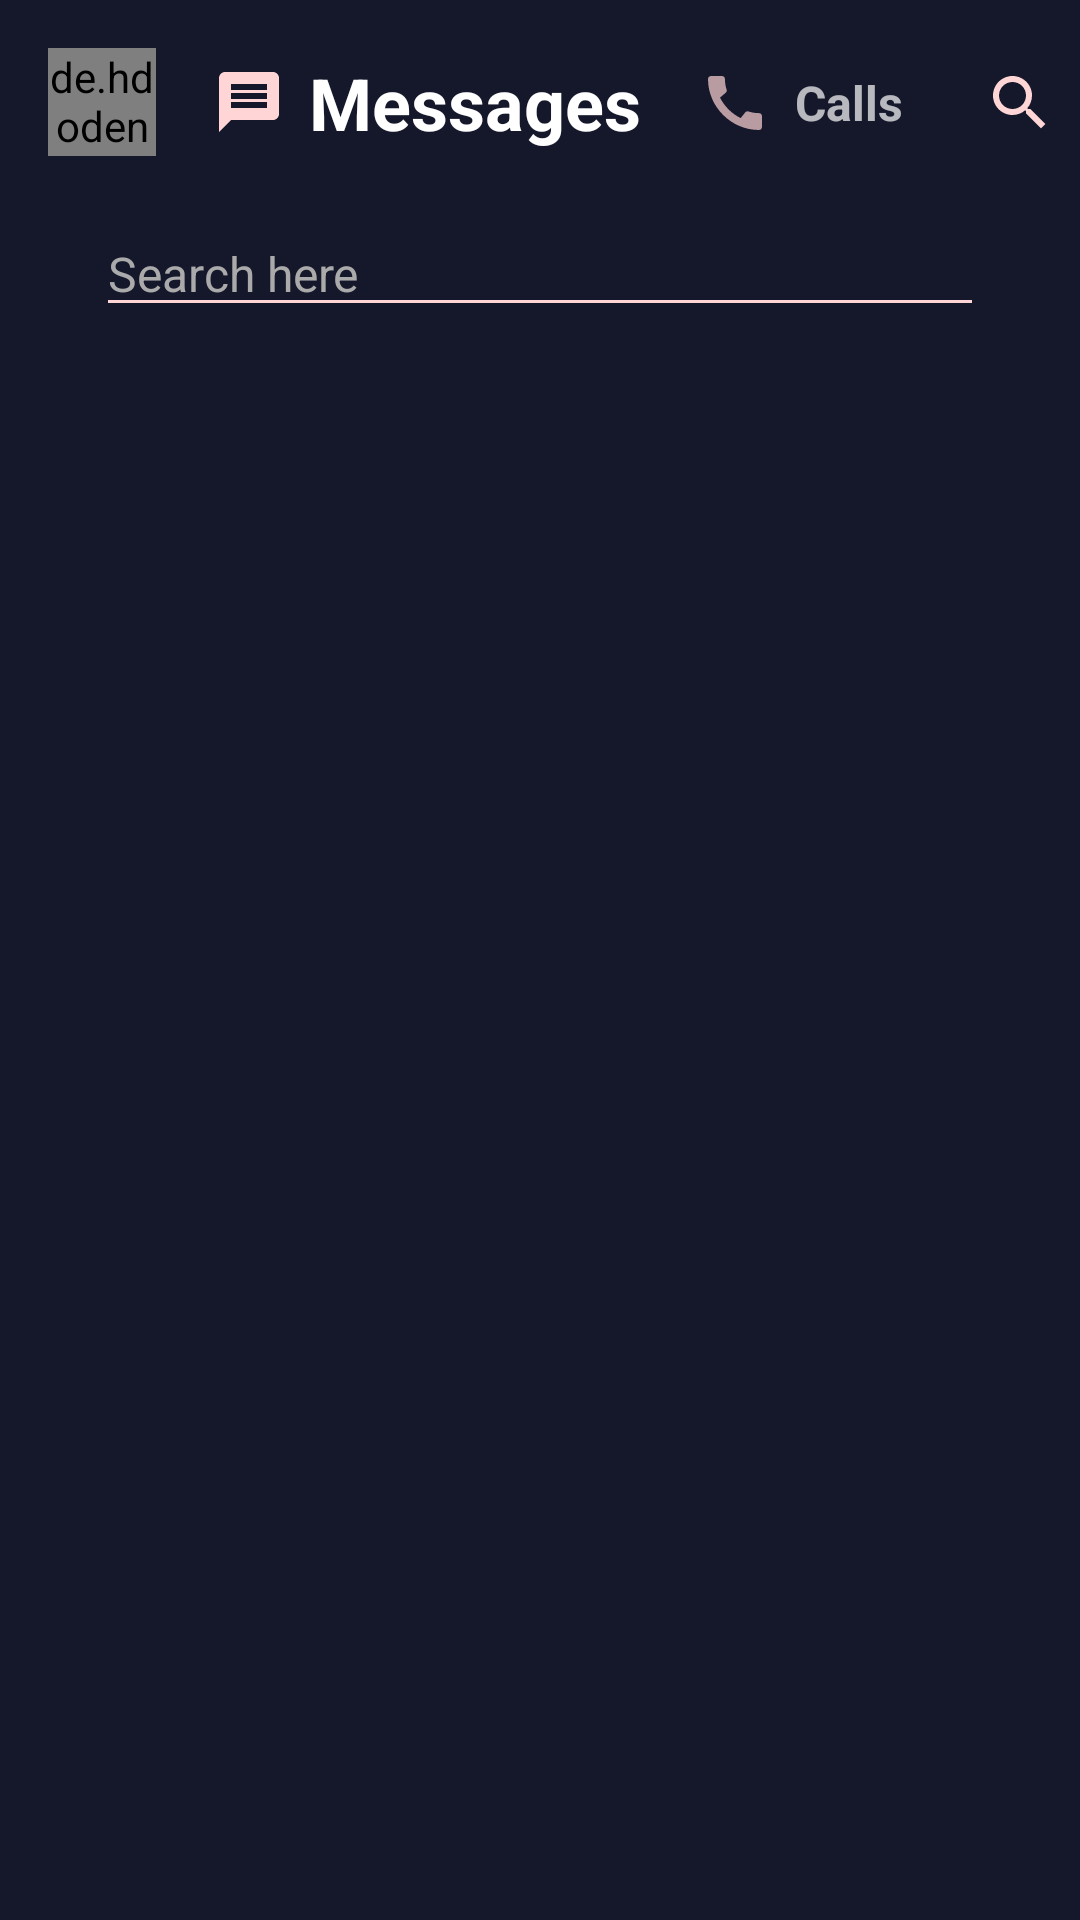

Reconstruct the res/layout file that produces this screen, plus the resources it refers to.
<!-- AndroidManifest.xml: application theme AppTheme -->
<!-- res/layout/activity_home.xml -->
<?xml version="1.0" encoding="utf-8"?>
<LinearLayout xmlns:android="http://schemas.android.com/apk/res/android"
    xmlns:app="http://schemas.android.com/apk/res-auto"
    xmlns:tools="http://schemas.android.com/tools"
    android:id="@+id/main_layout"
    android:layout_width="match_parent"
    android:layout_height="match_parent"
    android:animateLayoutChanges="true"
    android:orientation="vertical"
    tools:context=".ui.home.HomeActivity">

    <androidx.constraintlayout.widget.ConstraintLayout
        android:layout_width="match_parent"
        android:layout_height="wrap_content"
        android:paddingBottom="16dp">

        <TextView
            android:id="@+id/tv_message_control"
            android:layout_width="wrap_content"
            android:layout_height="wrap_content"
            android:drawableLeft="@drawable/ic_message"
            android:drawablePadding="8dp"
            android:gravity="center"
            android:text="Messages"
            android:textColor="@android:color/white"
            android:textSize="24sp"
            android:textStyle="bold"
            app:layout_constraintBottom_toBottomOf="@+id/circleImageView"
            app:layout_constraintEnd_toStartOf="@+id/tv_call_control"
            app:layout_constraintHorizontal_bias="0.5"
            app:layout_constraintStart_toEndOf="@+id/circleImageView"
            app:layout_constraintTop_toTopOf="@+id/circleImageView" />

        <TextView
            android:id="@+id/tv_call_control"
            android:layout_width="wrap_content"
            android:layout_height="wrap_content"
            android:alpha="0.7"
            android:drawableLeft="@drawable/ic_calls"
            android:drawablePadding="8dp"
            android:gravity="center"
            android:text="Calls"
            android:textColor="@android:color/white"
            android:textSize="16sp"
            android:textStyle="bold"
            app:layout_constraintBottom_toBottomOf="@+id/tv_message_control"
            app:layout_constraintEnd_toStartOf="@+id/ib_search"
            app:layout_constraintHorizontal_bias="0.5"
            app:layout_constraintStart_toEndOf="@+id/tv_message_control"
            app:layout_constraintTop_toTopOf="@+id/tv_message_control" />

        <ImageButton
            android:id="@+id/ib_search"
            android:layout_width="wrap_content"
            android:layout_height="wrap_content"
            android:background="@android:color/transparent"
            android:padding="8dp"
            android:src="@drawable/ic_search"
            app:layout_constraintBottom_toBottomOf="@+id/tv_call_control"
            app:layout_constraintEnd_toEndOf="parent"
            app:layout_constraintTop_toTopOf="@+id/tv_call_control" />

        <de.hdodenhof.circleimageview.CircleImageView
            android:id="@+id/circleImageView"
            android:layout_width="36dp"
            android:layout_height="36dp"
            android:layout_marginStart="16dp"
            android:layout_marginTop="16dp"
            android:layout_marginBottom="16dp"
            android:src="@drawable/profile"
            app:civ_border_color="@color/colorPrimaryDark"
            app:civ_border_width="2dp"
            app:layout_constraintStart_toStartOf="parent"
            app:layout_constraintTop_toTopOf="parent" />

    </androidx.constraintlayout.widget.ConstraintLayout>


    <EditText
        android:id="@+id/et_search"
        android:layout_width="match_parent"
        android:layout_height="wrap_content"
        android:layout_marginStart="32dp"
        android:layout_marginEnd="32dp"
        android:layout_marginBottom="8dp"
        android:backgroundTint="@color/colorAccent"
        android:hint="Search here"
        android:inputType="textCapWords"
        android:textColor="@android:color/white"
        android:textColorHint="@android:color/darker_gray"
        android:textSize="16sp"
        app:layout_constraintEnd_toEndOf="parent"
        app:layout_constraintStart_toStartOf="parent"
        app:layout_constraintTop_toBottomOf="@+id/circleImageView" />

    <FrameLayout
        android:id="@+id/fl_fragment_container"
        android:layout_width="match_parent"
        android:layout_height="0dp"
        android:layout_weight="1"
        android:elevation="4dp"
        app:layout_constraintBottom_toTopOf="@id/paging"
        app:layout_constraintEnd_toEndOf="parent"
        app:layout_constraintHorizontal_bias="0.0"
        app:layout_constraintStart_toStartOf="parent"
        app:layout_constraintTop_toBottomOf="@+id/et_search" />

    <com.airbnb.lottie.LottieAnimationView
        android:id="@+id/paging"
        android:layout_width="wrap_content"
        android:layout_height="40dp"
        android:background="@color/colorPrimary"
        android:scaleType="centerCrop"
        android:visibility="gone"
        app:layout_constraintBottom_toBottomOf="parent"
        app:layout_constraintEnd_toEndOf="parent"
        app:layout_constraintStart_toStartOf="parent"
        app:lottie_autoPlay="true"
        app:lottie_loop="true"
        app:lottie_rawRes="@raw/paging"
        app:lottie_speed="0.5" />

</LinearLayout>
<!-- resources referenced by this layout -->
<resources>
  <color name="colorAccent">#ffd5d6</color>
  <color name="colorPrimary">#172f4d</color>
  <color name="colorPrimaryDark">#15172b</color>
  <!-- drawable ic_calls (drawable) -->
  <vector android:height="24dp" android:tint="#FFD5D6"
      android:viewportHeight="24" android:viewportWidth="24"
      android:width="24dp" xmlns:android="http://schemas.android.com/apk/res/android">
      <path android:fillColor="@android:color/white" android:pathData="M20.01,15.38c-1.23,0 -2.42,-0.2 -3.53,-0.56 -0.35,-0.12 -0.74,-0.03 -1.01,0.24l-1.57,1.97c-2.83,-1.35 -5.48,-3.9 -6.89,-6.83l1.95,-1.66c0.27,-0.28 0.35,-0.67 0.24,-1.02 -0.37,-1.11 -0.56,-2.3 -0.56,-3.53 0,-0.54 -0.45,-0.99 -0.99,-0.99H4.19C3.65,3 3,3.24 3,3.99 3,13.28 10.73,21 20.01,21c0.71,0 0.99,-0.63 0.99,-1.18v-3.45c0,-0.54 -0.45,-0.99 -0.99,-0.99z"/>
  </vector>
  <!-- drawable ic_message (drawable) -->
  <vector android:height="24dp" android:tint="#FFD5D6"
      android:viewportHeight="24" android:viewportWidth="24"
      android:width="24dp" xmlns:android="http://schemas.android.com/apk/res/android">
      <path android:fillColor="@android:color/white" android:pathData="M20,2L4,2c-1.1,0 -1.99,0.9 -1.99,2L2,22l4,-4h14c1.1,0 2,-0.9 2,-2L22,4c0,-1.1 -0.9,-2 -2,-2zM18,14L6,14v-2h12v2zM18,11L6,11L6,9h12v2zM18,8L6,8L6,6h12v2z"/>
  </vector>
  <!-- drawable ic_search (drawable) -->
  <vector android:height="24dp" android:tint="#FFD5D6"
      android:viewportHeight="24" android:viewportWidth="24"
      android:width="24dp" xmlns:android="http://schemas.android.com/apk/res/android">
      <path android:fillColor="@android:color/white" android:pathData="M15.5,14h-0.79l-0.28,-0.27C15.41,12.59 16,11.11 16,9.5 16,5.91 13.09,3 9.5,3S3,5.91 3,9.5 5.91,16 9.5,16c1.61,0 3.09,-0.59 4.23,-1.57l0.27,0.28v0.79l5,4.99L20.49,19l-4.99,-5zM9.5,14C7.01,14 5,11.99 5,9.5S7.01,5 9.5,5 14,7.01 14,9.5 11.99,14 9.5,14z"/>
  </vector>
  <style name="AppTheme" parent="Theme.MaterialComponents.Light.NoActionBar">
          
          <item name="colorPrimary">@color/colorPrimary</item>
          <item name="colorPrimaryDark">@color/colorPrimaryDark</item>
          <item name="colorAccent">@color/colorAccent</item>
          <item name="fontFamily">@font/source</item>
          <item name="android:windowContentTransitions">true</item>
          <item name="background">@color/colorPrimaryDark</item>
          <item name="android:textColor">@android:color/white</item>
          <item name="android:windowBackground">@color/colorPrimaryDark</item>
          <item name="android:windowFullscreen">true</item>
          <item name="android:windowContentOverlay">@null</item>
          <item name="bottomSheetDialogTheme">@style/AppBottomSheetDialogTheme</item>
          <item name="android:windowEnterTransition">@android:transition/fade</item>
          <item name="android:windowExitTransition">@android:transition/fade</item>
      </style>
  <style name="AppBottomSheetDialogTheme" parent="Theme.Design.Light.BottomSheetDialog">
          <item name="bottomSheetStyle">@style/AppModalStyle</item>
      </style>
  <style name="AppModalStyle" parent="Widget.Design.BottomSheet.Modal">
          <item name="android:background">@drawable/background_backdrop_main</item>
      </style>
  <!-- drawable background_backdrop_main (drawable) -->
  <?xml version="1.0" encoding="utf-8"?>
  <shape xmlns:android="http://schemas.android.com/apk/res/android"
      android:shape="rectangle">
  
      <corners
          android:topLeftRadius="16dp"
          android:topRightRadius="16dp" />
  
      <solid android:color="@color/colorPrimaryDark" />
  
  </shape>
</resources>
